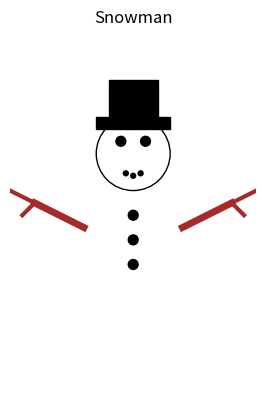

Here is the Python script that generated this plot:
import matplotlib.pyplot as plt
import numpy as np

# Create a figure and axis
fig, ax = plt.subplots()

# --- Body ---
# Bottom circle
bottom_circle = plt.Circle((0.5, 0.3), 0.25, color='white', ec='white')
ax.add_patch(bottom_circle)

# Middle circle
middle_circle = plt.Circle((0.5, 0.7), 0.2, color='white', ec='white')
ax.add_patch(middle_circle)

# Head circle
head_circle = plt.Circle((0.5, 1.0), 0.15, color='white', ec='black')
ax.add_patch(head_circle)

# --- Face ---
# Eyes
left_eye = plt.Circle((0.45, 1.05), 0.02, color='black')
right_eye = plt.Circle((0.55, 1.05), 0.02, color='black')
ax.add_patch(left_eye)
ax.add_patch(right_eye)


# Mouth (a few small circles)
mouth_dot1 = plt.Circle((0.47, 0.92), 0.01, color='black')
mouth_dot2 = plt.Circle((0.5, 0.91), 0.01, color='black')
mouth_dot3 = plt.Circle((0.53, 0.92), 0.01, color='black')
ax.add_patch(mouth_dot1)
ax.add_patch(mouth_dot2)
ax.add_patch(mouth_dot3)

# --- Buttons ---
button1 = plt.Circle((0.5, 0.75), 0.02, color='black')
button2 = plt.Circle((0.5, 0.65), 0.02, color='black')
button3 = plt.Circle((0.5, 0.55), 0.02, color='black')
ax.add_patch(button1)
ax.add_patch(button2)
ax.add_patch(button3)

# --- Arms ---
# Left arm
ax.plot([0.3, 0.1], [0.7, 0.8], color='brown', linewidth=5)
ax.plot([0.1, 0.0], [0.8, 0.85], color='brown', linewidth=3) # Fingers
ax.plot([0.1, 0.05], [0.8, 0.75], color='brown', linewidth=3) # Fingers

# Right arm
ax.plot([0.7, 0.9], [0.7, 0.8], color='brown', linewidth=5)
ax.plot([0.9, 1.0], [0.8, 0.85], color='brown', linewidth=3) # Fingers
ax.plot([0.9, 0.95], [0.8, 0.75], color='brown', linewidth=3) # Fingers


# --- Hat ---
hat_bottom = plt.Rectangle((0.35, 1.1), 0.3, 0.05, color='black')
hat_top = plt.Rectangle((0.4, 1.15), 0.2, 0.15, color='black')
ax.add_patch(hat_bottom)
ax.add_patch(hat_top)


# Set plot limits and aspect ratio
ax.set_xlim(0, 1)
ax.set_ylim(0, 1.5)
ax.set_aspect('equal', adjustable='box')
ax.axis('off') # Hide the axes

# Add a title
plt.title("Snowman")

# Show the plot
plt.show()
